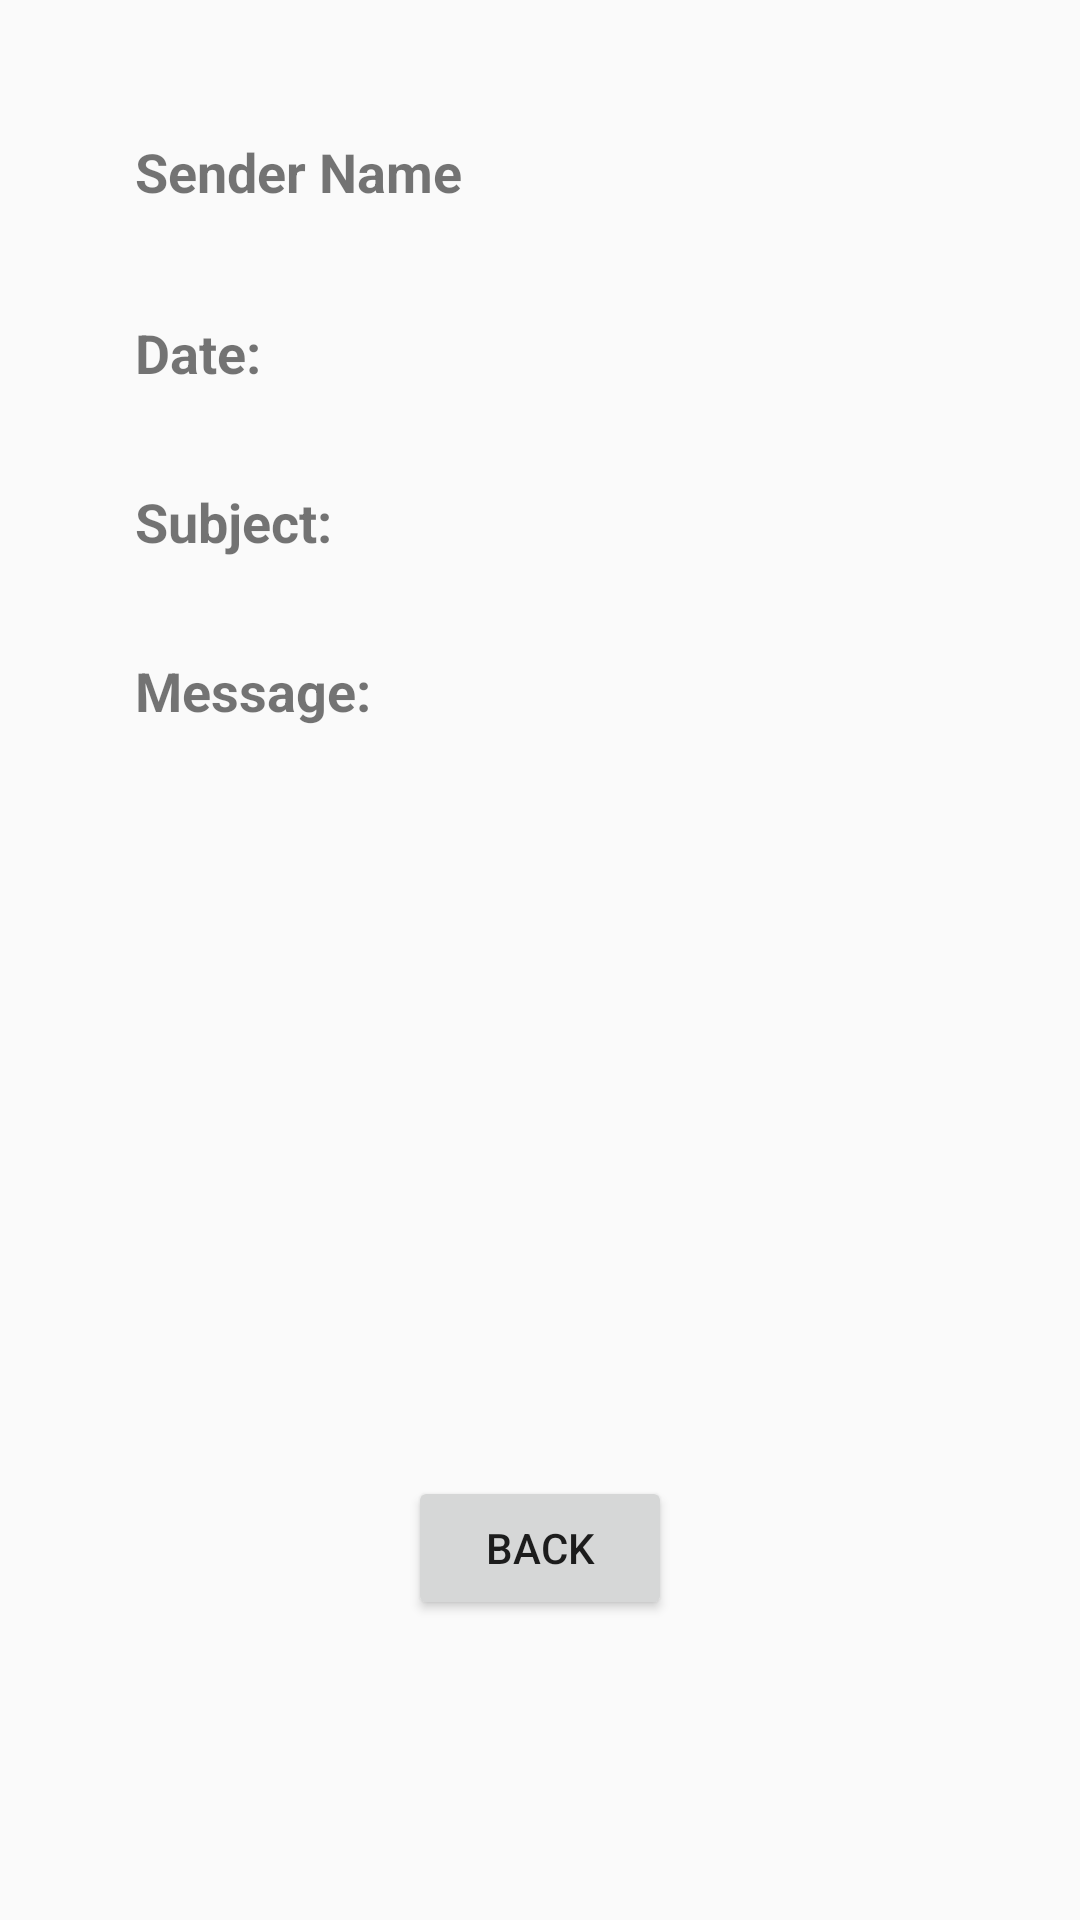

Layout XML and referenced resources for this Android screen:
<!-- AndroidManifest.xml: activity theme AppTheme.NoActionBar -->
<!-- res/layout/display_mail.xml -->
<?xml version="1.0" encoding="utf-8"?>
<androidx.constraintlayout.widget.ConstraintLayout
    xmlns:android="http://schemas.android.com/apk/res/android"
    xmlns:app="http://schemas.android.com/apk/res-auto"
    xmlns:tools="http://schemas.android.com/tools"
    android:layout_width="match_parent"
    android:layout_height="match_parent">

    <TextView
        android:id="@+id/tv_sender"
        android:layout_width="wrap_content"
        android:layout_height="wrap_content"
        android:layout_marginStart="45dp"
        android:layout_marginTop="45dp"
        android:text="Sender Name"
        android:textSize="18sp"
        android:textStyle="bold"
        app:layout_constraintStart_toStartOf="parent"
        app:layout_constraintTop_toTopOf="parent" />

    <TextView
        android:id="@+id/tv_date"
        android:layout_width="wrap_content"
        android:layout_height="wrap_content"
        android:layout_marginStart="45dp"
        android:layout_marginTop="36dp"
        android:text="Date:"
        android:textSize="18sp"
        android:textStyle="bold"
        app:layout_constraintStart_toStartOf="parent"
        app:layout_constraintTop_toBottomOf="@+id/tv_sender" />

    <TextView
        android:id="@+id/tv_ssubject"
        android:layout_width="wrap_content"
        android:layout_height="wrap_content"
        android:layout_marginStart="45dp"
        android:layout_marginTop="32dp"
        android:text="Subject:"
        android:textSize="18sp"
        android:textStyle="bold"
        app:layout_constraintStart_toStartOf="parent"
        app:layout_constraintTop_toBottomOf="@+id/tv_date" />

    <TextView
        android:id="@+id/tv_message"
        android:layout_width="wrap_content"
        android:layout_height="wrap_content"
        android:layout_marginStart="45dp"
        android:layout_marginTop="32dp"
        android:text="Message:"
        android:textSize="18sp"
        android:textStyle="bold"
        app:layout_constraintStart_toStartOf="parent"
        app:layout_constraintTop_toBottomOf="@+id/tv_ssubject" />

    <Button
        android:id="@+id/btn_back"
        android:layout_width="wrap_content"
        android:layout_height="wrap_content"
        android:layout_marginBottom="100dp"
        android:text="Back"
        app:layout_constraintBottom_toBottomOf="parent"
        app:layout_constraintEnd_toEndOf="parent"
        app:layout_constraintStart_toStartOf="parent" />

</androidx.constraintlayout.widget.ConstraintLayout>
<!-- resources referenced by this layout -->
<resources>
  <style name="AppTheme.NoActionBar">
          <item name="windowActionBar">false</item>
          <item name="windowNoTitle">true</item>
      </style>
</resources>
